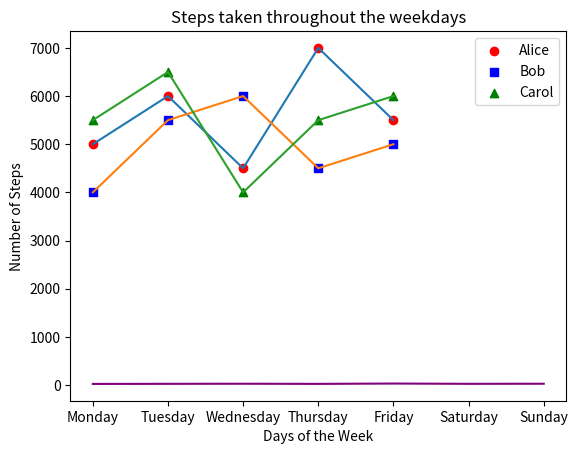
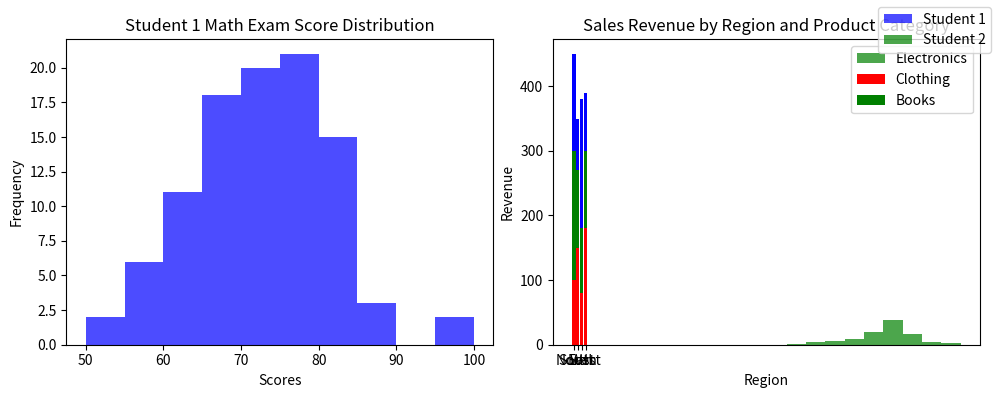

Here is the Python script that generated these plots, in order:
#!/usr/bin/env python
# coding: utf-8

# # Coding Tasks - Week 8
# Welcome to the Python Programming Exercise Sheet!  
# In this exercise sheet, we will cover some of the fundamental concepts in Python programming.  
# Topics covered are: Matplotlib.
# 
# ___
# 
# **DEADLINE**: 23rd June until 12:15  
# **Your name here**: Mariana Castillo Hermosilla 
# 
# **Your university mail**: mcastilloher@uni-osnabrueck.de
# 
# ___
# 
# **Important information**:  
# In order to pass this sheet you need to achieve 10/20 points.
# For the best possible grade you require 20/20 points, however, since some harder tasks may take a lot of time you don't have to pressure yourself. 
# If you complete any three tasks on a sheet you will definitely get a good grade for that sheet.  
# Hand in your sheet in studip in the respective folder until the deadline.  
# If you receive no email until a few days after submission you will have passed, the sample solution will also be uploaded around then.  
# If you receive an email you don't need to worry, you can fail one sheet and also your total points will also be taken into account for the final pass or fail.  

# ### Task 1 - Temperature Plot (2 points)
# 
# Implement a line plot that visualizes temperature variations over a week:
# 
# - x-axis should store the days of the week (e.g., Monday, Tuesday, etc.).
# - y-axis should store the temperature values in degrees Celsius.
# - For the y-axis, you need to generate random temperature values between 20 and 30 for each day.
# - The line color should be set to purple.
# - The title of the plot should be "Weekly Temperature".
# - Label the x-axis as "Days of the Week" and the y-axis as "Temperature (°C)".

# In[4]:


import matplotlib.pyplot as plt
import numpy as np

days = ['Monday', 'Tuesday', 'Wednesday',
        'Thursday', 'Friday', 'Saturday', 'Sunday']

temperature = np.random.randint(20, 31, size=7)

plt.plot(days, temperature, color='purple')
plt.title('Weekly Temperature')
plt.xlabel('Days of the Week')
plt.ylabel('Themperature (°C)')

plt.show()


# ### Task 2 - Steps Taken Analysis (4 points)
# 
# You have a dataset that records the number of steps taken each day of the week by three students: Alice, Bob, and Carol. Your task is to create a scatter plot to visualize the steps taken and then enhance the plot by adding a legend and connecting the scatterplot points with a line.
# 
# Write a Python code snippet using Matplotlib to accomplish the following tasks:
# 
# 1. Create a scatter plot using Matplotlib, with the weekdays on the x-axis and the number of steps on the y-axis. Make sure to label the axes appropriately.
# 2. Customize the scatter plot by setting the marker style and color of the points for each student to distinguish them. Use a different marker style and color for each student. 
# 3. Add a legend to the plot to indicate the meaning of the different marker colors or styles. Make sure to provide clear labels for each student category in the legend.
# 4. Connect the scatterplot points with a line to visualize the trend in the number of steps throughout the weekdays. The line should pass through each data point.
# 5. Customize the line by setting the color, style, and width to make it clearly visible.
# 6. Add a title to the plot to describe the steps taken throughout the weekdays.
# 
# Your task is to complete the code by replacing the blank spaces with the appropriate code to accomplish the given tasks.

# In[5]:


import matplotlib.pyplot as plt

# Steps taken each day of the week for 3 students
weekdays = ['Monday', 'Tuesday', 'Wednesday', 'Thursday', 'Friday']
alice_steps = [5000, 6000, 4500, 7000, 5500]
bob_steps = [4000, 5500, 6000, 4500, 5000]
carol_steps = [5500, 6500, 4000, 5500, 6000]

# Scatter plot
plt.scatter(weekdays, alice_steps, marker='o', color='red', label='Alice')
plt.scatter(weekdays, bob_steps, marker='s', color='blue', label='Bob')
plt.scatter(weekdays, carol_steps, marker='^', color='green', label='Carol')

# Line connecting scatterplot points
plt.plot(weekdays, alice_steps)
plt.plot(weekdays, bob_steps)
plt.plot(weekdays, carol_steps)

# Legend
plt.legend()

# Axes labels and title
plt.title('Steps taken throughout the weekdays')
plt.xlabel('Days of the Week')
plt.ylabel('Number of Steps')

# Display the plot
plt.show()


# ### Task 3 - Math Exam Score Distribution (8 points)
# 
# You have the scores of two students from a math exam. Your task is to create histogram plots to visualize the distribution of their scores. Additionally, you need to customize the histogram plots by adjusting the bin sizes and create two histogram plots side by side for comparison.
# 
# Write a Python code snippet using Matplotlib to accomplish the following tasks:
# 
# 1. Create a dataset with the math exam scores for two students.
# 2. Create two separate histogram plots using Matplotlib, one for each student's scores.
# 3. Customize the appearance of the histogram plots by adjusting the bin sizes to visualize the distribution more accurately.
# 4. Display both histogram plots side by side for easy comparison.
# 5. Your code should include appropriate axis labels, a title for each histogram plot, and a legend to differentiate the two students.
# 
# Example output:
# 
# [Histogram plot 1] 
# * Title: Student 1 Math Exam Score Distribution
# * X-axis label: Scores
# * Y-axis label: Frequency
# 
# [Histogram plot 2]
# * Title: Student 2 Math Exam Score Distribution
# * X-axis label: Scores
# * Y-axis label: Frequency
# 
# Note: Make sure to customize the bin sizes to suit the range and distribution of the scores for each student.

# In[2]:


import matplotlib.pyplot as plt
import numpy as np

# Generate sample scores for two students
student1_scores = np.random.normal(70, 10, 100) #, 100)  # Mean: 70, Standard Deviation: 10
student2_scores = np.random.normal(80, 8, 100) #, 100)   # Mean: 80, Standard Deviation: 8

# Set the bin sizes for the histograms
bin_size_student1 = 5 # Your code here
bin_size_student2 = 5 # Your code here

# Create a figure with two subplots
fig, axes = plt.subplots(1, 2, figsize=(10, 4))

# Plot histogram for Student 1
axes[0].hist(student1_scores, bins=range(50, 101, bin_size_student1), color='blue', alpha=0.7)
axes[0].set_title("Student 1 Math Exam Score Distribution")
axes[0].set_xlabel("Scores")
axes[0].set_ylabel("Frequency")

# Plot histogram for Student 2
axes[1].hist(student2_scores, bins=range(50, 101, bin_size_student2), color='green', alpha=0.7)
axes[1].set_title("Student 2 Math exam Score Distribution")
axes[1].set_xlabel("Scores")
axes[1].set_ylabel("Frequency")

# Add a legend to differentiate the two students
fig.legend(['Student 1', 'Student 2'])

# Adjust spacing between subplots
fig.tight_layout()

# Display the histogram plots
plt.show()


# ### Task 4 - Stacked Bar Plot (6 points)
# 
# Create a stacked bar plot to display the distribution of sales revenue for a company across different regions and product categories:
# 
# - Given the ```regions```, ```categories``` and ```revenue```, you should gather the sales revenue data for each region and product category.
# - Plot a stacked bar plot where each bar represents a region, and the stacked segments within the bar represent the revenue for each product category.
# - Customize the plot by setting colors for each product category: ```red``` for electronics, ```green``` for clothing and ```blue``` for books. Then, add a legend to display these three color-product pairs.
# - Add a title ```"Sales Revenue by Region and Product Category"```.
# - Label the x-axis and y-axis as  ```Regions``` and ```Revenue```, respectively.

# In[4]:


import matplotlib.pyplot as plt
import numpy as np

regions = ['North', 'South', 'East', 'West']
categories = ['Electronics', 'Clothing', 'Books']

revenue = np.array([[100, 200, 150],
                    [150, 120, 80],
                    [80, 100, 200],
                    [180, 120, 90]])

print('Electronics: ',revenue[:, 0]) #I just made this to see/check that I was choosing the correct ones 
print('Clothing: ', revenue[:, 1])
print('Books: ', revenue[:, 2])

plt.bar(regions, revenue[:, 0], color='red', label=categories[0])
plt.bar(regions, revenue[:, 1], bottom=revenue[:, 0], color='green', label=categories[1])
plt.bar(regions, revenue[:, 2], bottom=revenue[:, 0]+revenue[:, 1], color='blue', label=categories[2])

plt.title("Sales Revenue by Region and Product Category")
plt.xlabel("Region") 
plt.ylabel("Revenue")
plt.legend(["Electronics", "Clothing", "Books"])

